Run: headless pygame with SDL's dummy video driver; simulated clock (each Clock.tick advances the game by its frame time, no real sleeping); random seed 0; keys injected as events and as key.get_pressed() state; mouse plan: one left click at the window centre at the start of phase 2, then a move to the lower-right quarter at the start of phase 3.
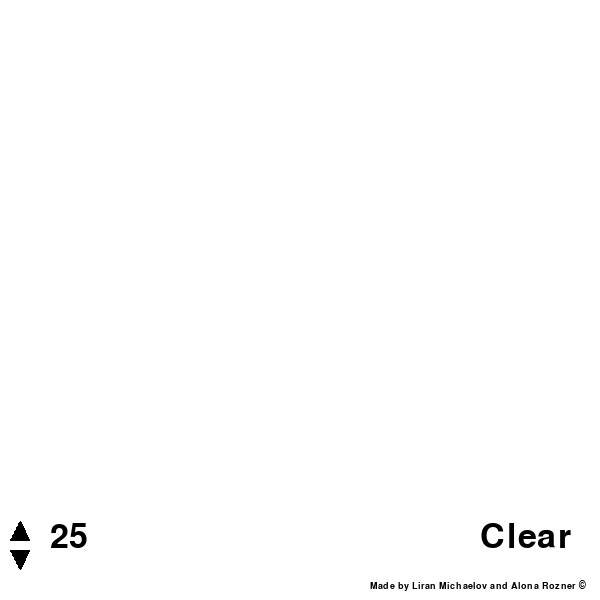
Frame 1 of 4 · flips 1–60 · no input
Frame 2 of 4 · flips 61–180 · clicked the window centre · tapped SPACE, RETURN · held RIGHT (→), D · screen unchanged from frame 1, image omitted
Frame 3 of 4 · flips 181–300 · moved the mouse to the lower-right quarter · held DOWN (↓), S · screen unchanged from frame 2, image omitted
Frame 4 of 4 · flips 301–420 · held LEFT (←), A, UP (↑), W · screen unchanged from frame 3, image omitted

The pygame program that drew these frames:

"""
Liran Michaelov 204238174
Alona Rozner 315638155
"""


import pygame

WHITE = (255, 255, 255)
BLACK = (0, 0, 0)
RED = (255, 0, 0)
BLUE = (0, 0, 255)


def plot_circle_points(Xc, Yc, x, y, color):
    """Plotting circle points for every iteration in 'my_circle' (red by definition)"""
    screen.set_at((Xc+x, Yc+y), color)
    screen.set_at((Xc+x, Yc-y), color)
    screen.set_at((Xc-x, Yc+y), color)
    screen.set_at((Xc-x, Yc-y), color)
    screen.set_at((Xc+y, Yc+x), color)
    screen.set_at((Xc+y, Yc-x), color)
    screen.set_at((Xc-y, Yc+x), color)
    screen.set_at((Xc-y, Yc-x), color)


def my_circle(Xc, Yc, r, color):
    """Calculating all available integer points on circle by (Xcenter,Ycenter) and radius"""
    x, y = 0,  r
    p = 3 - 2 * r
    while x <= y:
        plot_circle_points(Xc, Yc, x, y, color)
        if p < 0:
            p = p + 4 * x + 6
        else:
            p = p + 4 * (x - y) + 10
            y -= 1
        x += 1


def dda_line(x1, y1, x2, y2, color):
    """Plotting points on a line from (x1,y1) to (x2,y2) in requested color"""
    dx, dy = (x2 - x1), (y2 - y1)
    d_range = max(abs(dx), abs(dy))
    dx, dy = dx/d_range, dy/d_range
    for i in range(d_range):
        screen.set_at((round(x1), round(y1)), color)
        x1 += dx
        y1 += dy


def bezier_curve(x1, y1, x2, y2, x3, y3, x4, y4, n, color):
    """Drawing a n lines Bezier curve from (x1,y1) to (x2,y2)
       according to (x3,y3) and (x4,y4) curves using dda_line function"""
    ax = -x1 + 3*x2 - 3*x3 + x4
    bx = 3*x1 - 6*x2 + 3*x3
    cx = -3*x1 + 3*x2
    dx = x1
    ay = -y1 + 3*y2 - 3*y3 + y4
    by = 3*y1 - 6*y2 + 3*y3
    cy = -3*y1 + 3*y2
    dy = y1
    t = 0
    points = list()
    points.append((round(x1), round(y1)))
    for _ in range(n):
        t += 1/n
        xt = ax * (t**3) + bx * (t**2) + cx * t + dx
        yt = ay * (t**3) + by * (t**2) + cy * t + dy
        points.append((round(xt), round(yt)))
    for i in range(len(points)-1):
        dda_line(points[i][0], points[i][1], points[i+1][0], points[i+1][1], color)


def draw_polygon(x1, y1, x2, y2, x3, y3, x4, y4, color):
    """Drawing a parallelogram using 4 points"""
    dda_line(x1, y1, x2, y2, color)
    dda_line(x1, y1, x3, y3, color)
    dda_line(x2, y2, x4, y4, color)
    dda_line(x1, y1, x4, y4, color)
    dda_line(x2, y2, x3, y3, color)
    dda_line(x3, y3, x4, y4, color)


def draw(x1, y1, x2, y2, n):
    """Main drawing function
    Drawing all the shapes after two clicks on the screen"""

    # Calculating Xcenter, Ycenter and radius by (x1,y1) and (x2,y2)
    Xc, Yc = round(x1 + (x2 - x1) / 2), round(y1 + (y2 - y1) / 2)
    r = round(((x2 - x1) ** 2 + (y2 - y1) ** 2) ** 0.5 / 2)

    # Calculating (x3,y3) and (x4,y4) by (x1,y1), (x2,y2) and radius
    if x1 < x2:
        x3, x4 = round(x2 + r / 2), round(x1 - r / 2)
    else:
        x3, x4 = round(x2 - r / 2), round(x1 + r / 2)
    y3, y4 = y1, y2

    # Drawing all shapes by given points above
    draw_polygon(x1, y1, x2, y2, x3, y3, x4, y4, BLUE)
    my_circle(Xc, Yc, r, RED)
    bezier_curve(x1, y1, x3, y3, x4, y4, x2, y2, n, BLACK)


def draw_arrow():
    """Drawing 2 black filled arrows to change the number of lines on Bezier curve"""
    for i in range(20):
        dda_line(10+i, 540, 20, 520, BLACK)
    for i in range(20):
        dda_line(10+i, 550, 20, 570, BLACK)


def gui(n):
    """The gui function, updating the screen at start,
       and after every screen clear"""
    screen.fill(WHITE)
    screen.blit(button_font.render("Clear", True, BLACK), (480, 520))
    screen.blit(copy_font.render("Made by Liran Michaelov and Alona Rozner ©", True, BLACK), (370, 580))
    screen.blit(button_font.render(str(n), True, BLACK), (50, 520))
    draw_arrow()


def main():
    """Main function
       Listening to events and responding to every click
       Updating the screen every 30 clock ticks"""
    run = True
    click = "first"
    n = 25
    while run:
        clock.tick(30)
        for event in pygame.event.get():
            if event.type == pygame.QUIT:
                run = False
            elif event.type == pygame.MOUSEBUTTONDOWN:
                x, y = event.pos
                if click == "first" and y < 520:
                    # if it's the first click and in draw zone (y under 520), place x and y as x1 and y1
                    x1, y1 = x, y
                    click = "second"
                elif click == "second" and y < 520:
                    # if it's the second click and in draw zone (y under 520), place x and y as x2 and y2
                    x2, y2 = x, y
                    draw(x1, y1, x2, y2, n)
                    click = "modify"
                else:
                    if y < 520:
                        x1, y1 = x, y
                        click = "second"
                    elif x > 480 and y > 520:
                        # if the clear button clicked, redraw an empty screen
                        gui(n)
                    elif 10 < x < 30 and 520 < y < 540:
                        # if the up arrow clicked, add one to n and redraw the shapes
                        screen.blit(button_font.render(str(n), True, WHITE), (50, 520))
                        n += 1
                        screen.blit(button_font.render(str(n), True, BLACK), (50, 520))
                        gui(n)
                        draw(x1, y1, x2, y2, n)
                    elif 10 < x < 30 and 550 < y < 570:
                        # if the down arrow clicked, subtract one from n and redraw the shapes
                        screen.blit(button_font.render(str(n), True, WHITE), (50, 520))
                        if n-1 >= 0:
                            n -= 1
                        screen.blit(button_font.render(str(n), True, BLACK), (50, 520))
                        gui(n)
                        draw(x1, y1, x2, y2, n)
        pygame.display.flip()


if __name__ == "__main__":
    pygame.init()
    clock = pygame.time.Clock()
    screen = pygame.display.set_mode((600, 600))
    pygame.display.set_caption("Paint2D")
    button_font = pygame.font.SysFont('arial', 50)
    copy_font = pygame.font.SysFont('arial', 14)
    gui(25)
    main()
